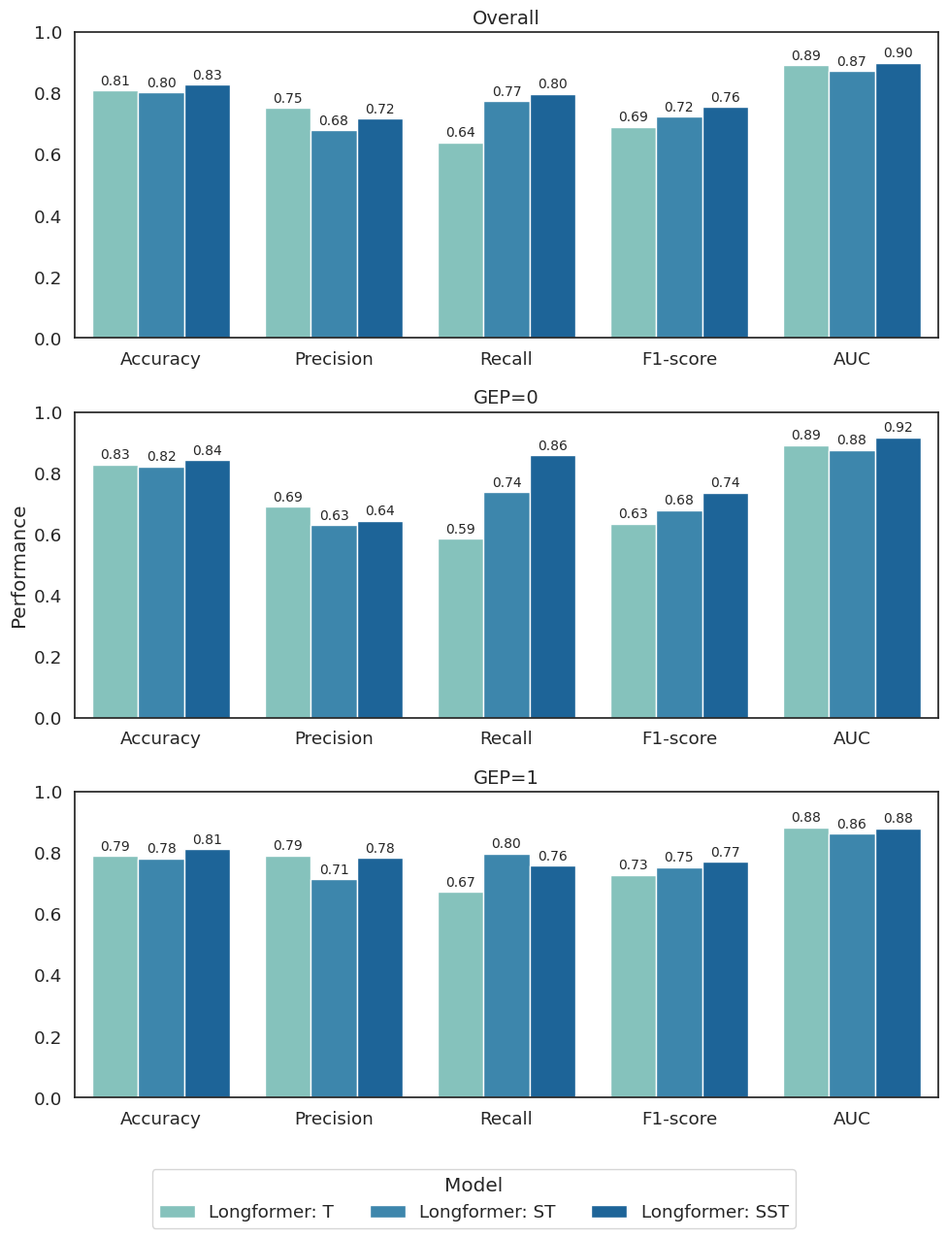

Reproduce this figure in Python.
import pandas as pd
import matplotlib.pyplot as plt
import seaborn as sns
from pathlib import Path
import os


# ==== DataFrame setup ====
data = {
    "Model": [
        "Longformer: T", "Longformer: ST", "Longformer: SST",
        "Longformer: T", "Longformer: ST", "Longformer: SST",
        "Longformer: T", "Longformer: ST", "Longformer: SST",
    ],
    "Group": [
        "Overall", "Overall", "Overall",
        "GEP=0", "GEP=0", "GEP=0",
        "GEP=1", "GEP=1", "GEP=1",
    ],
    "Accuracy": [
        0.809019, 0.802387, 0.827586,
        0.827320, 0.822165, 0.842784,
        0.789617, 0.781421, 0.811475,
    ],
    "Precision": [
        0.752336, 0.679443, 0.717857,
        0.690476, 0.629310, 0.643939,
        0.792308, 0.713450, 0.783784,
    ],
    "Recall": [
        0.638889, 0.773810, 0.797619,
        0.585859, 0.737374, 0.858586,
        0.673203, 0.797386, 0.758170,
    ],
    "F1-score": [
        0.690987, 0.723562, 0.755639,
        0.633880, 0.679070, 0.735931,
        0.727915, 0.753086, 0.770764,
    ],
    "AUC": [
        0.891260, 0.873016, 0.898968,
        0.891860, 0.876271, 0.917619,
        0.884347, 0.862684, 0.879959,
    ],
}
df = pd.DataFrame(data)

# ==== Reshape for plotting ====
df_melted = df.melt(
    id_vars=["Model", "Group"],
    value_vars=["Accuracy", "Precision", "Recall", "F1-score", "AUC"],
    var_name="Metric",
    value_name="Score",
)

# ==== Plot setup ====
custom_params = {"axes.grid": False, "axes.facecolor": "white"}
sns.set_theme(style="white", rc=custom_params, font_scale=1.2)
palette_gnbu = ["#7bccc4", "#2b8cbe", "#0868ac"]

groups = ["Overall", "GEP=0", "GEP=1"]
fig, axes = plt.subplots(3, 1, figsize=(10, 13), sharey=True)

# ==== Create vertically stacked bar plots ====
for i, grp in enumerate(groups):
    ax = axes[i]
    sub_df = df_melted[df_melted["Group"] == grp]
    sns.barplot(
        data=sub_df,
        x="Metric",
        y="Score",
        hue="Model",
        palette=palette_gnbu,
        ax=ax,
    )
    ax.set_title(grp, fontsize=14)
    ax.set_xlabel("")
    ax.set_ylabel("Performance" if i == 1 else "")
    ax.set_ylim(0, 1)
    ax.tick_params(axis="x")
    ax.grid(False)
    ax.set_facecolor("white")

    for container in ax.containers:
        ax.bar_label(
            container,
            fmt="%.2f",
            fontsize=10,
            label_type="edge",
            padding=2,
        )
    ax.get_legend().remove()

# ==== Shared legend below all subplots ====
handles, labels = axes[0].get_legend_handles_labels()
fig.legend(
    handles,
    labels,
    title="Model",
    loc="lower center",
    ncol=3,
    frameon=True,
    bbox_to_anchor=(0.5, 0.01),
)

# The caption supplies the overall figure title.
plt.tight_layout(rect=[0, 0.08, 1, 1])

# ==== Save files ====
save_dir = Path(os.environ.get("GEP_FIGURES_DIR", Path.cwd() / "figures"))
save_dir.mkdir(parents=True, exist_ok=True)
png_path = save_dir / "MSTL_GEP_Performance_no_misgender.png"
eps_path = save_dir / "MSTL_GEP_Performance_no_misgender.eps"

max_png_dimension = 1200
png_dpi = min(600, max_png_dimension / max(fig.get_size_inches()))
fig.savefig(
    png_path,
    dpi=png_dpi,
    bbox_inches=None,
    pad_inches=0,
    facecolor="white",
    transparent=False,
)
fig.savefig(
    eps_path,
    format="eps",
    bbox_inches="tight",
    transparent=False,
)
plt.show()

print(f"Figures saved to:\n  PNG: {png_path}\n  EPS: {eps_path}")
